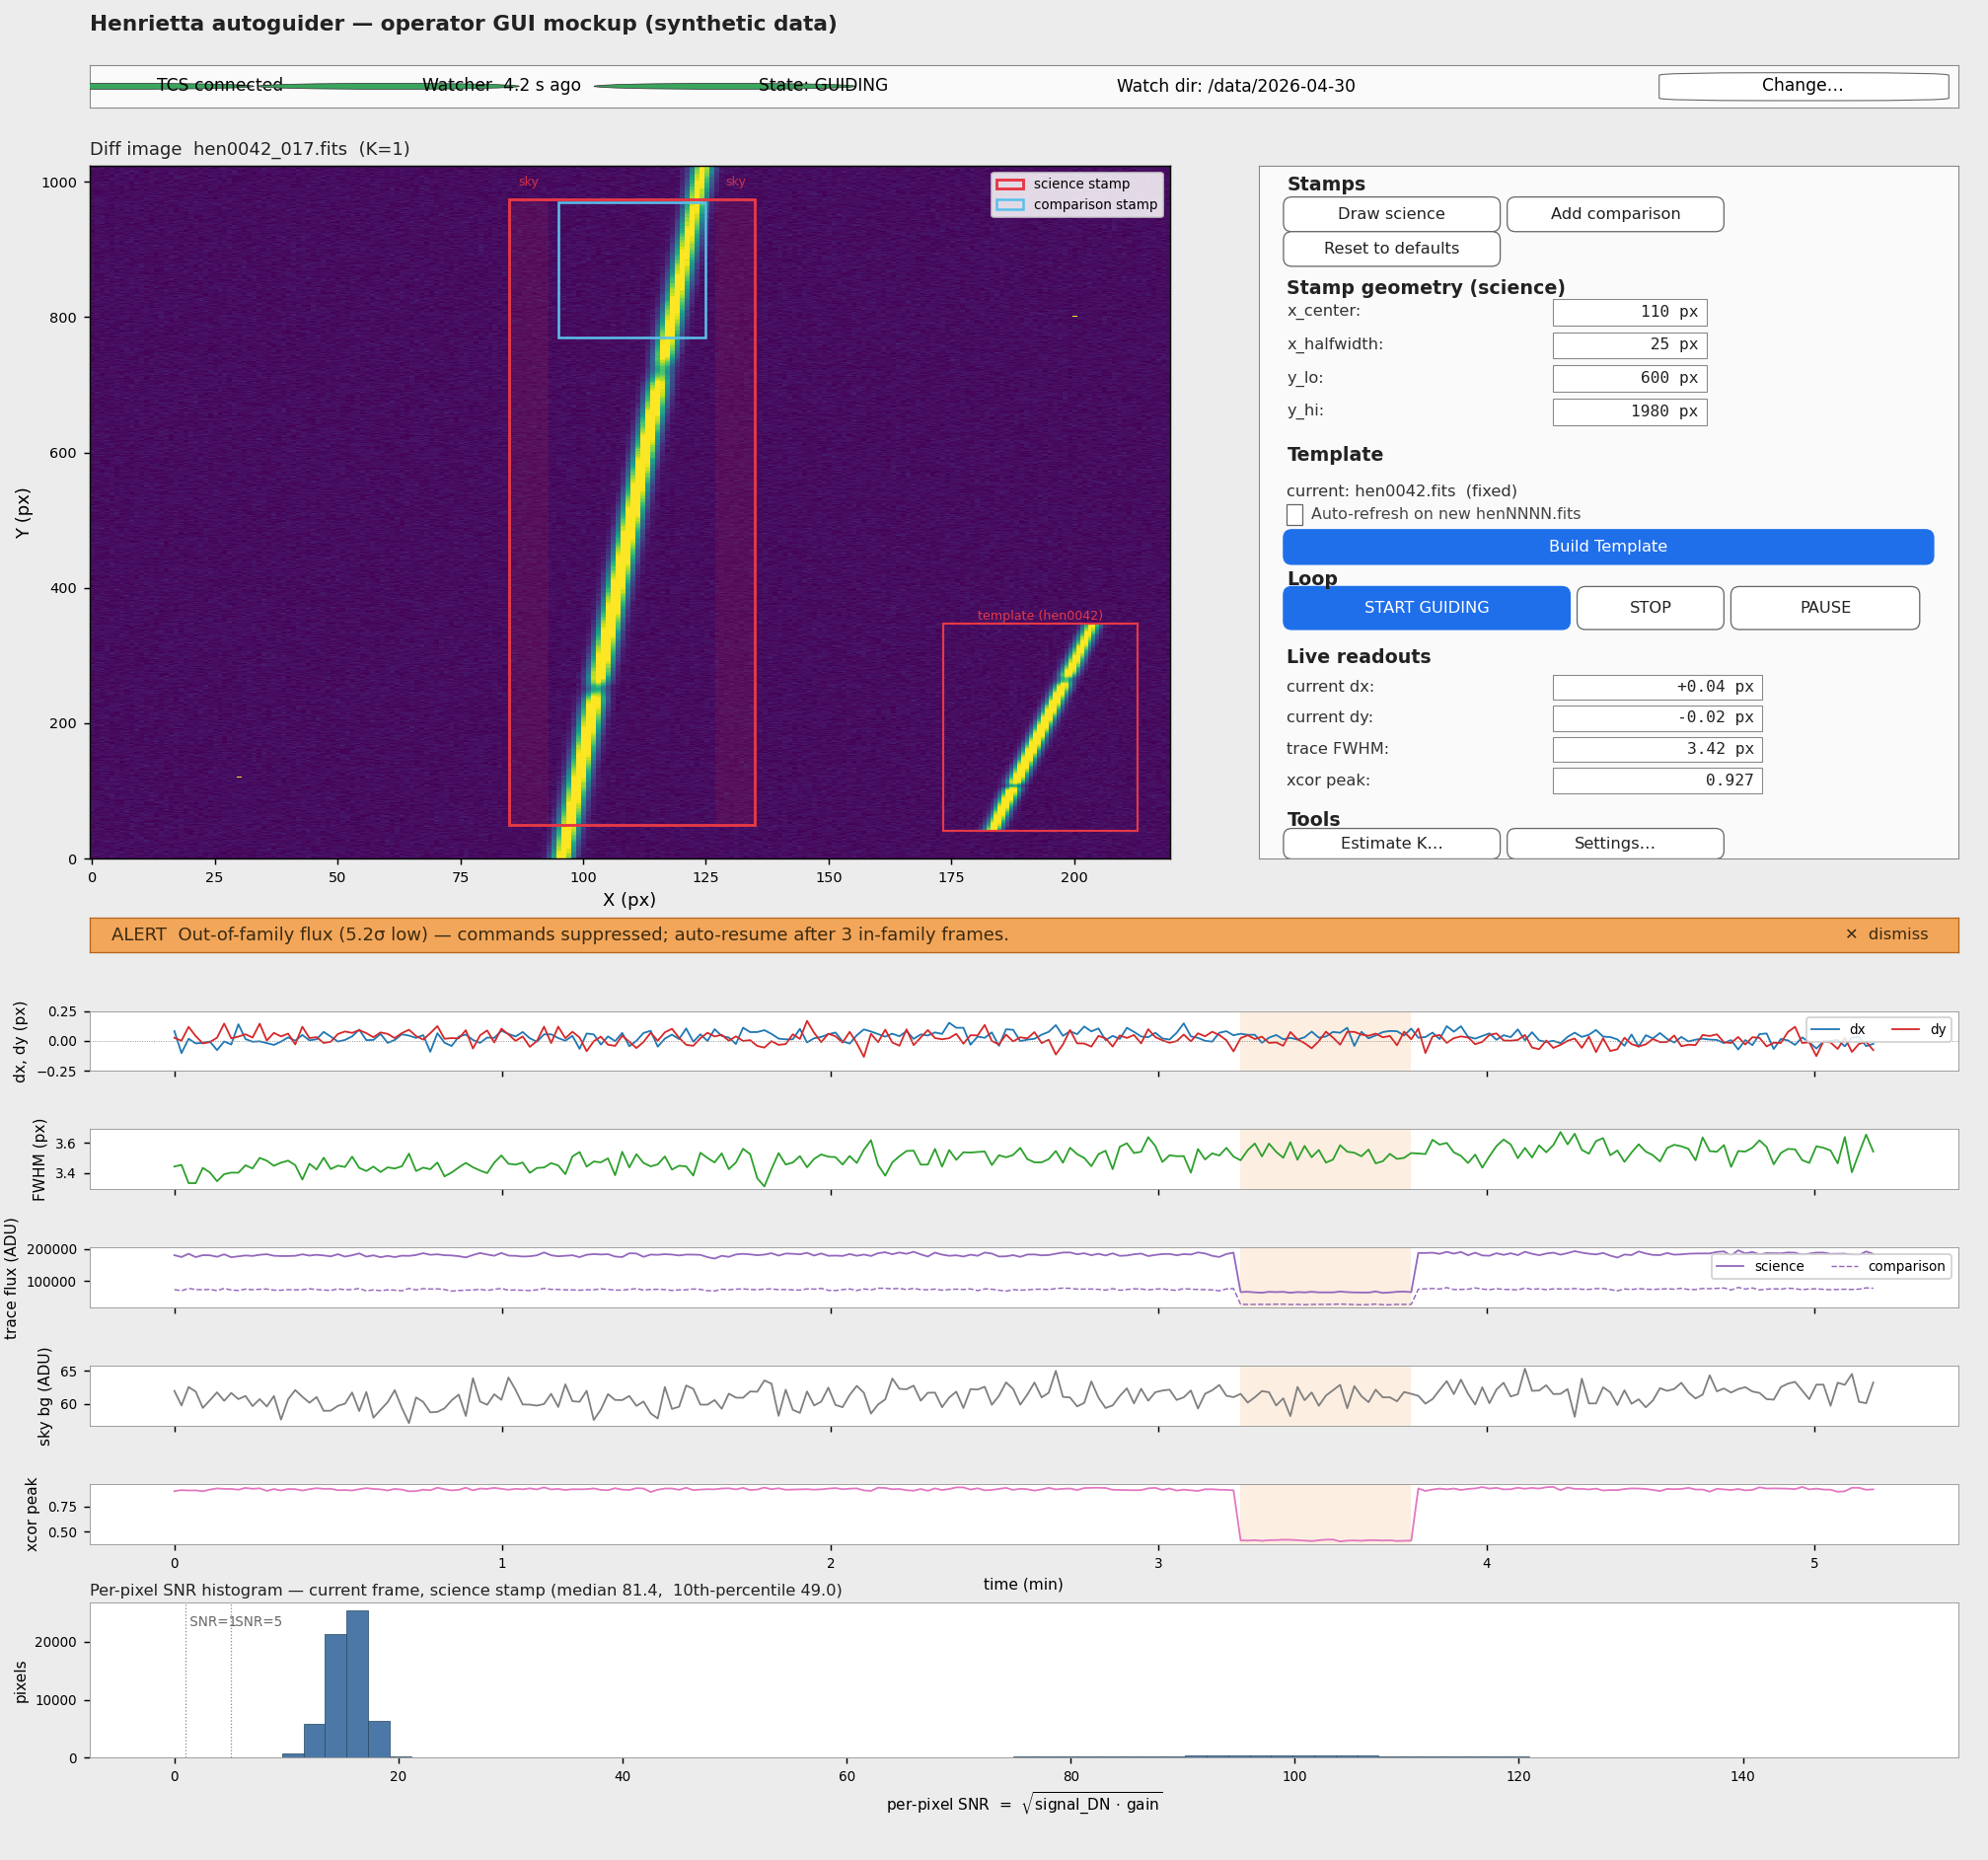

The Python source for this figure:
"""Static mockup of the Henrietta autoguider GUI.

Renders the planned operator-window layout as a single matplotlib figure
populated with synthetic data, so we can iterate on layout / colour /
panel placement before any real GUI code is written.

Run:
    python3 mockups/gui_mockup.py            # writes mockups/gui_mockup.png

Not part of the production app. Pure documentation artifact.
"""

from __future__ import annotations

import os

import matplotlib

matplotlib.use("Agg")  # headless render — no GUI backend needed

import matplotlib.patches as mpatches
import matplotlib.pyplot as plt
import numpy as np
from matplotlib.gridspec import GridSpec

OUT_PATH = os.path.join(os.path.dirname(__file__), "gui_mockup.png")


# ---------------------------------------------------------------------------
# Synthetic data
# ---------------------------------------------------------------------------

def synth_image(
    nx: int = 220,
    ny: int = 1024,
    trace_x_center: float = 110.0,
    trace_tilt_deg: float = 1.6,
    fwhm_px: float = 3.5,
    rng: np.random.Generator | None = None,
) -> np.ndarray:
    """Build a fake guide-image: a tilted near-vertical trace with a couple
    of absorption features, plus sky and noise.

    The trace tilt is just for visual realism — the autoguider treats the
    stamp as an opaque template and never fits a ridge.
    """
    if rng is None:
        rng = np.random.default_rng(7)
    y_full = np.arange(ny) - ny // 2  # zero-centred at detector middle row
    x_grid = np.arange(nx)[None, :]

    angle_rad = np.deg2rad(trace_tilt_deg)
    x_trace = trace_x_center + np.tan(angle_rad) * y_full

    sigma = fwhm_px / 2.355
    profile = np.exp(-((x_grid - x_trace[:, None]) ** 2) / (2 * sigma**2))

    # Continuum modulation along Y (slow flux variation + a couple of
    # narrow absorption features for visual interest).
    cont = 1.0 + 0.15 * np.sin(np.linspace(0, 4.0, ny))
    cont -= 0.6 * np.exp(-((np.arange(ny) - 250) ** 2) / (2 * 8.0**2))
    cont -= 0.45 * np.exp(-((np.arange(ny) - 720) ** 2) / (2 * 12.0**2))
    cont = np.clip(cont, 0.05, None)

    img = profile * cont[:, None] * 800.0
    img += 60.0  # sky
    img += rng.normal(0, 12.0, size=img.shape)  # readout / shot noise

    # A couple of "bad pixels" / cosmic-ish hits well outside the science stamp
    img[120, 30] = 4500
    img[800, 200] = 5200
    return img


def synth_timeseries(n: int = 240, rng: np.random.Generator | None = None):
    if rng is None:
        rng = np.random.default_rng(3)
    t = np.arange(n) * 1.3 / 60.0  # minutes (1.3 s SUTR cadence)
    dx = 0.05 * np.sin(t * 0.6) + rng.normal(0, 0.04, n)
    dy = 0.03 * np.cos(t * 0.4) + rng.normal(0, 0.05, n)
    fwhm = 3.4 + 0.15 * np.sin(t * 0.3) + rng.normal(0, 0.05, n)
    flux = 1.8e5 * (1 + 0.04 * np.sin(t * 0.2)) + rng.normal(0, 4e3, n)
    flux_cmp = 0.40 * flux + rng.normal(0, 1.5e3, n)
    sky = 60 + 0.4 * t + rng.normal(0, 1.5, n)
    # xcor peak value: dimensionless correlation peak — drops on cloud
    xcor = 0.92 + rng.normal(0, 0.01, n)

    # Insert one out-of-family stretch (clouds) where flux drops & we ALERT
    flux[150:175] *= 0.35
    flux_cmp[150:175] *= 0.35
    xcor[150:175] *= 0.45  # xcor peak also drops sharply when clouded
    return t, dx, dy, fwhm, flux, flux_cmp, sky, xcor


def synth_snr_per_pixel(rng: np.random.Generator | None = None,
                        gain_e_per_dn: float = 4.0) -> np.ndarray:
    """Synthetic per-pixel SNR distribution for the science stamp:
    a low-SNR sky pedestal plus a high-SNR trace ridge."""
    if rng is None:
        rng = np.random.default_rng(11)
    # ~70k pixels in the stamp. Most are sky-dominated (low signal),
    # a few thousand sit on the trace (high signal).
    sky_DN   = np.clip(rng.normal(60, 12, 60000), 1, None)
    trace_DN = np.clip(rng.normal(2400, 800, 8000), 1, None)
    all_DN   = np.concatenate([sky_DN, trace_DN])
    return np.sqrt(all_DN * gain_e_per_dn)


# ---------------------------------------------------------------------------
# Figure layout
# ---------------------------------------------------------------------------

def render():
    img = synth_image()
    t, dx, dy, fwhm, flux, flux_cmp, sky, xcor = synth_timeseries()
    snr = synth_snr_per_pixel()

    fig = plt.figure(figsize=(15.5, 14.5), facecolor="#ECECEC")
    gs = GridSpec(
        nrows=10,
        ncols=2,
        height_ratios=[0.6, 4.5, 4.5, 0.5,
                       0.85, 0.85, 0.85, 0.85, 0.85,  # 5 time-series rows
                       2.20],                           # SNR histogram (taller)
        width_ratios=[3.4, 2.2],
        hspace=0.50,
        wspace=0.10,
        left=0.045, right=0.985, top=0.965, bottom=0.055,
    )

    # ---- status bar (top) ---------------------------------------------------
    ax_status = fig.add_subplot(gs[0, :])
    ax_status.set_facecolor("#FAFAFA")
    ax_status.set_xticks([]); ax_status.set_yticks([])
    for s in ax_status.spines.values():
        s.set_edgecolor("#888"); s.set_linewidth(0.6)

    def dot(ax, x, color, label):
        ax.add_patch(mpatches.Circle(
            (x, 0.5), 0.07, transform=ax.transAxes, color=color, zorder=3,
            ec="#333", lw=0.4))
        ax.text(x + 0.018, 0.5, label, transform=ax.transAxes,
                va="center", ha="left", fontsize=9.5)

    dot(ax_status, 0.018, "#3aa55d", "TCS connected")
    dot(ax_status, 0.16,  "#3aa55d", "Watcher  4.2 s ago")
    dot(ax_status, 0.34,  "#3aa55d", "State: GUIDING")
    ax_status.text(0.55, 0.5, "Watch dir: /data/2026-04-30",
                   transform=ax_status.transAxes,
                   va="center", ha="left", fontsize=9.5)
    ax_status.add_patch(mpatches.FancyBboxPatch(
        (0.86, 0.18), 0.115, 0.62,
        boxstyle="round,pad=0.02,rounding_size=0.06",
        transform=ax_status.transAxes,
        facecolor="#FFFFFF", edgecolor="#666", lw=0.6, zorder=2))
    ax_status.text(0.917, 0.5, "Change…", transform=ax_status.transAxes,
                   va="center", ha="center", fontsize=9.5)

    # ---- live image (left, rows 1-2) ---------------------------------------
    ax_img = fig.add_subplot(gs[1:3, 0])
    ax_img.set_facecolor("#000")
    vlo, vhi = np.percentile(img, [2, 99.2])
    ax_img.imshow(img, origin="lower", cmap="viridis", vmin=vlo, vmax=vhi,
                  aspect="auto", interpolation="nearest")
    ax_img.set_title("Diff image  hen0042_017.fits  (K=1)",
                     fontsize=10, loc="left", color="#222")
    ax_img.set_xlabel("X (px)"); ax_img.set_ylabel("Y (px)")
    ax_img.tick_params(labelsize=8)

    # Stamps. Science stamp covers the whole illuminated stripe (Y wide,
    # X snug ±25 around the trace). No flanking bg boxes — the autoguider
    # subtracts row-by-row local sky from the outer 1/6 of the stamp itself.
    sci_stamp = mpatches.Rectangle(
        (85, 50), 50, 924,
        ec="#E63946", fc="none", lw=1.6, label="science stamp",
    )
    ax_img.add_patch(sci_stamp)
    # Annotate the outer 1/6 sky bands inside the stamp
    edge_w = 50 // 6
    sky_left = mpatches.Rectangle(
        (85, 50), edge_w, 924,
        ec="none", fc="#E63946", alpha=0.10,
    )
    sky_right = mpatches.Rectangle(
        (85 + 50 - edge_w, 50), edge_w, 924,
        ec="none", fc="#E63946", alpha=0.10,
    )
    ax_img.add_patch(sky_left); ax_img.add_patch(sky_right)
    ax_img.text(
        85 + edge_w / 2, 990, "sky", color="#E63946",
        fontsize=7, ha="center", va="bottom", alpha=0.85,
    )
    ax_img.text(
        85 + 50 - edge_w / 2, 990, "sky", color="#E63946",
        fontsize=7, ha="center", va="bottom", alpha=0.85,
    )

    # Comparison stamp (smaller, lower SNR region)
    cmp_stamp = mpatches.Rectangle(
        (95, 770), 30, 200,
        ec="#5BC0EB", fc="none", lw=1.4, label="comparison stamp",
    )
    ax_img.add_patch(cmp_stamp)

    # Template thumbnail inset (small) — show what the template looks like
    inset = ax_img.inset_axes([0.79, 0.04, 0.18, 0.30])
    inset.imshow(
        img[50:974, 85:135],
        origin="lower", cmap="viridis", vmin=vlo, vmax=vhi,
        aspect="auto", interpolation="nearest",
    )
    inset.set_xticks([]); inset.set_yticks([])
    for s in inset.spines.values():
        s.set_edgecolor("#E63946"); s.set_linewidth(1.2)
    inset.set_title("template (hen0042)", fontsize=7, color="#E63946", pad=2)

    ax_img.legend(loc="upper right", fontsize=7.5, framealpha=0.85)

    # ---- control panel (right, rows 1-2) -----------------------------------
    ax_ctrl = fig.add_subplot(gs[1:3, 1])
    ax_ctrl.set_facecolor("#FAFAFA")
    ax_ctrl.set_xticks([]); ax_ctrl.set_yticks([])
    for s in ax_ctrl.spines.values():
        s.set_edgecolor("#888"); s.set_linewidth(0.6)
    ax_ctrl.set_xlim(0, 1); ax_ctrl.set_ylim(0, 1)

    def section(ax, y, title):
        ax.text(0.04, y, title, transform=ax.transAxes,
                fontsize=10.5, fontweight="bold", color="#222")

    def button(ax, x, y, w, h, label, primary=False, disabled=False):
        if disabled:
            face, edge, text_color = "#E5E5E5", "#BBB", "#999"
        elif primary:
            face, edge, text_color = "#1f6feb", "#1f6feb", "white"
        else:
            face, edge, text_color = "#FFFFFF", "#666", "#222"
        ax.add_patch(mpatches.FancyBboxPatch(
            (x, y), w, h,
            boxstyle="round,pad=0.005,rounding_size=0.012",
            transform=ax.transAxes, facecolor=face, edgecolor=edge, lw=0.7))
        ax.text(x + w / 2, y + h / 2, label, transform=ax.transAxes,
                va="center", ha="center", fontsize=9, color=text_color)

    def field(ax, x, y, w, h, label, value, label_w=0.38):
        ax.text(x, y + h / 2, label, transform=ax.transAxes,
                va="center", ha="left", fontsize=9, color="#333")
        ax.add_patch(mpatches.Rectangle(
            (x + label_w, y), w, h, transform=ax.transAxes,
            facecolor="white", edgecolor="#888", lw=0.6))
        ax.text(x + label_w + w - 0.012, y + h / 2, value, transform=ax.transAxes,
                va="center", ha="right", fontsize=9, color="#222",
                family="monospace")

    # Stamps section
    section(ax_ctrl, 0.965, "Stamps")
    button(ax_ctrl, 0.04, 0.910, 0.30, 0.040, "Draw science")
    button(ax_ctrl, 0.36, 0.910, 0.30, 0.040, "Add comparison")
    button(ax_ctrl, 0.04, 0.860, 0.30, 0.040, "Reset to defaults")

    # Stamp geometry section
    section(ax_ctrl, 0.815, "Stamp geometry (science)")
    field(ax_ctrl, 0.04, 0.770, 0.22, 0.038, "x_center:",     "110 px")
    field(ax_ctrl, 0.04, 0.722, 0.22, 0.038, "x_halfwidth:",  " 25 px")
    field(ax_ctrl, 0.04, 0.674, 0.22, 0.038, "y_lo:",         "600 px")
    field(ax_ctrl, 0.04, 0.626, 0.22, 0.038, "y_hi:",         "1980 px")

    # Template section
    section(ax_ctrl, 0.575, "Template")
    ax_ctrl.text(0.04, 0.530, "current: hen0042.fits  (fixed)",
                 transform=ax_ctrl.transAxes,
                 va="center", ha="left", fontsize=9, color="#333")
    # Unchecked checkbox + label
    ax_ctrl.add_patch(mpatches.Rectangle(
        (0.04, 0.482), 0.022, 0.030, transform=ax_ctrl.transAxes,
        facecolor="white", edgecolor="#666", lw=0.7))
    ax_ctrl.text(0.075, 0.497, "Auto-refresh on new henNNNN.fits",
                 transform=ax_ctrl.transAxes,
                 va="center", ha="left", fontsize=8.8, color="#444")
    button(ax_ctrl, 0.04, 0.430, 0.92, 0.040, "Build Template", primary=True)

    # Loop section
    section(ax_ctrl, 0.395, "Loop")
    button(ax_ctrl, 0.04, 0.336, 0.40, 0.052, "START GUIDING", primary=True)
    button(ax_ctrl, 0.46, 0.336, 0.20, 0.052, "STOP")
    button(ax_ctrl, 0.68, 0.336, 0.26, 0.052, "PAUSE")

    # Live readouts
    section(ax_ctrl, 0.282, "Live readouts")
    field(ax_ctrl, 0.04, 0.230, 0.30, 0.036, "current dx:",    "+0.04 px")
    field(ax_ctrl, 0.04, 0.185, 0.30, 0.036, "current dy:",    "-0.02 px")
    field(ax_ctrl, 0.04, 0.140, 0.30, 0.036, "trace FWHM:",    "3.42 px")
    field(ax_ctrl, 0.04, 0.095, 0.30, 0.036, "xcor peak:",     "0.927")

    # Tools
    section(ax_ctrl, 0.048, "Tools")
    button(ax_ctrl, 0.04, 0.005, 0.30, 0.034, "Estimate K…")
    button(ax_ctrl, 0.36, 0.005, 0.30, 0.034, "Settings…")

    # ---- alerts banner (row 3) ---------------------------------------------
    ax_alert = fig.add_subplot(gs[3, :])
    ax_alert.set_xticks([]); ax_alert.set_yticks([])
    ax_alert.set_facecolor("#F2A65A")
    for s in ax_alert.spines.values():
        s.set_edgecolor("#B5651D"); s.set_linewidth(0.7)
    ax_alert.text(
        0.012, 0.5,
        "ALERT  Out-of-family flux (5.2σ low) — commands suppressed; "
        "auto-resume after 3 in-family frames.",
        transform=ax_alert.transAxes, va="center", ha="left",
        fontsize=10, color="#3a2a10",
    )
    ax_alert.text(0.984, 0.5, "✕  dismiss", transform=ax_alert.transAxes,
                  va="center", ha="right", fontsize=9, color="#3a2a10")

    # ---- time series (rows 4-8) --------------------------------------------
    series = [
        ("dx, dy (px)",              [(t, dx, "dx", "#1f77b4"),
                                      (t, dy, "dy", "#d62728")]),
        ("FWHM (px)",                [(t, fwhm, None, "#2ca02c")]),
        ("trace flux (ADU)",         [(t, flux,     "science",    "#9467bd"),
                                      (t, flux_cmp, "comparison", "#9467bd")]),
        ("sky bg (ADU)",             [(t, sky, None, "#7f7f7f")]),
        ("xcor peak",                [(t, xcor, None, "#e377c2")]),
    ]

    for i, (ylabel, traces) in enumerate(series):
        ax = fig.add_subplot(gs[4 + i, :])
        ax.set_facecolor("#FFFFFF")
        for s in ax.spines.values():
            s.set_edgecolor("#999"); s.set_linewidth(0.5)
        ax.axvspan(t[150], t[174], color="#F2A65A", alpha=0.18, lw=0)
        for tx, ty, lab, col in traces:
            if lab == "comparison":
                ax.plot(tx, ty, color=col, lw=0.8, ls="--", label=lab)
            else:
                ax.plot(tx, ty, color=col, lw=1.0, label=lab)
        if any(lab for _, _, lab, _ in traces):
            ax.legend(loc="upper right", fontsize=7.5, ncol=2, framealpha=0.85)
        if i == 0:
            ax.axhline(0, color="#888", lw=0.5, ls=":")
            ax.set_ylim(-0.25, 0.25)
        ax.set_ylabel(ylabel, fontsize=8.5)
        ax.tick_params(labelsize=7.5)
        if i == len(series) - 1:
            ax.set_xlabel("time (min)", fontsize=8.5)
        else:
            ax.set_xticklabels([])

    # ---- per-pixel SNR histogram (last row, full width) --------------------
    ax_hist = fig.add_subplot(gs[9, :])
    ax_hist.set_facecolor("#FFFFFF")
    for s in ax_hist.spines.values():
        s.set_edgecolor("#999"); s.set_linewidth(0.5)
    bins = np.linspace(0, snr.max() * 1.05, 80)
    ax_hist.hist(snr, bins=bins, color="#4c78a8", edgecolor="#274860",
                 linewidth=0.4)
    ax_hist.axvline(1.0,  color="#888", lw=0.7, ls=":")
    ax_hist.axvline(5.0,  color="#888", lw=0.7, ls=":")
    ax_hist.text(1.0,  ax_hist.get_ylim()[1] * 0.92, " SNR=1",
                 color="#666", fontsize=7.5, va="top")
    ax_hist.text(5.0,  ax_hist.get_ylim()[1] * 0.92, " SNR=5",
                 color="#666", fontsize=7.5, va="top")
    ax_hist.set_xlabel(r"per-pixel SNR  =  $\sqrt{\mathrm{signal\_DN}\,\cdot\,\mathrm{gain}}$",
                       fontsize=8.5)
    ax_hist.set_ylabel("pixels", fontsize=8.5)
    ax_hist.set_title(
        "Per-pixel SNR histogram — current frame, science stamp "
        "(median 81.4,  10th-percentile 49.0)",
        fontsize=9, loc="left", color="#222", pad=4,
    )
    ax_hist.tick_params(labelsize=7.5)

    fig.suptitle(
        "Henrietta autoguider — operator GUI mockup (synthetic data)",
        fontsize=12, fontweight="bold", x=0.045, y=0.992, ha="left",
        color="#222",
    )

    fig.savefig(OUT_PATH, dpi=130)
    print(f"wrote {OUT_PATH}")


if __name__ == "__main__":
    render()
